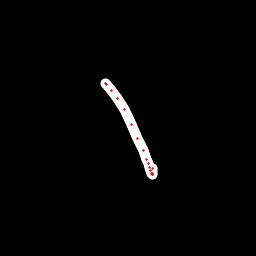

The data file committed next to this chart (first rows):
x, y, hover, eod
105.4, 83.3, 0.0, 0.0
105.8, 83.66, 0.0, 0.0
106.3, 84.59, 0.0, 0.0
111.7, 90.07, 0.0, 0.0
117.3, 98.21, 0.0, 0.0
124.4, 109.1, 0.0, 0.0
131.9, 124.6, 0.0, 0.0
137.5, 138.5, 0.0, 0.0
143.1, 150.4, 0.0, 0.0
146.5, 159, 0.0, 0.0
148.2, 163.7, 0.0, 0.0
149.9, 167.2, 0.0, 0.0
151, 170.8, 0.0, 0.0
151.9, 173.3, 0.0, 0.0
152.1, 174.7, 0.0, 0.0
152.2, 174.5, 0.0, 0.0
152.2, 174.2, 0.0, 0.0
152, 173.1, 0.0, 0.0
152.2, 168.4, 0.0, 1.0
